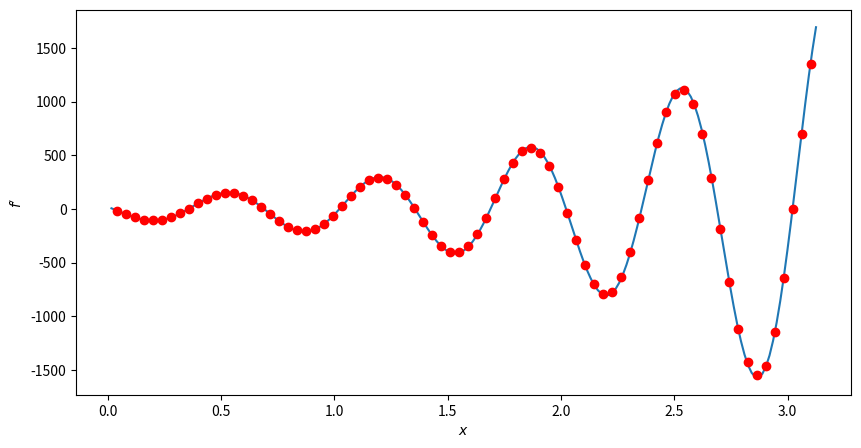

The matplotlib source for this figure:
import numpy as np
import matplotlib.pyplot as plt

pi = np.pi
gridx = 200
intl = pi
xdiff = intl/(gridx-1)

xval = np.linspace(0,intl,gridx)
func = np.exp(xval)*np.sin(3*pi*xval)
deriv2 = np.exp(xval)*(np.sin(3*pi*xval)+6*pi*np.cos(3*pi*xval)-9*pi**2*np.sin(3*pi*xval))

gridx = 80
xdiff = intl/(gridx-1)

xval_c = np.linspace(0,intl,gridx)
func_c = np.exp(xval_c)*np.sin(3*pi*xval_c)
deriv2_c = np.empty(gridx)
deriv2_c[1:-1] = (func_c[:-2]-2*func_c[1:-1]+func_c[2:])/xdiff**2

fig, ax = plt.subplots(figsize=(10,5))
ax.plot(xval[1:-1], deriv2[1:-1])
ax.plot(xval_c[1:-1],deriv2_c[1:-1],'ro')
ax.set_xlabel('$x$')
ax.set_ylabel('$f\'$')
plt.show()
